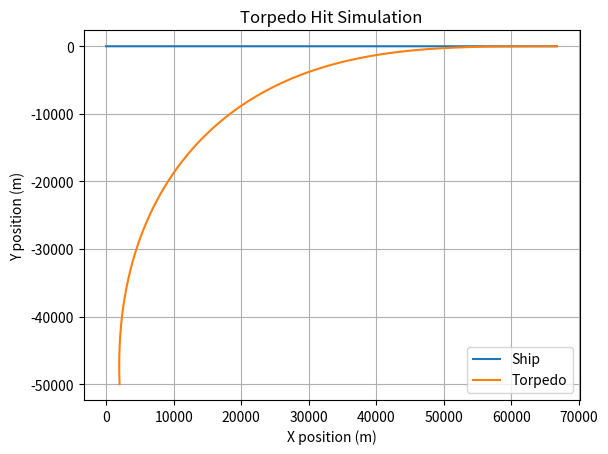

Write the Python code that produced this figure.
import matplotlib.pyplot as plt
import math
def seconds_to_hours(seconds):
    h = seconds//3600
    left = seconds%3600
    m  = left//60
    left = left%60
    return(h,"Hours",m,"Minutes",left,"Seconds")
def torpedo_hit2(ship_velocity, torpedo_velocity, ax, ay):
    def relative_angle(x1, y1, x2, y2):
        dx = x2 - x1
        dy = y2 - y1
        return math.atan2(dy, dx)

    def calculate_new_cartesian_point(x, y, angle, distance):
        x = x + distance * math.cos(angle)
        y = y + distance * math.sin(angle)
        return x, y

    ship_velocity /= 3.6
    torpedo_velocity /= 3.6
    dt = 1

    ship_x = [0]
    ship_y = [0]

    torpedo_x = [ax]
    torpedo_y = [ay]
    time = 0
    while True:
        time += dt
        ship_x.append(ship_x[-1] + ship_velocity * dt)
        ship_y.append(0)

        angle = relative_angle(torpedo_x[-1], torpedo_y[-1], ship_x[-1], ship_y[-1])
        distance = torpedo_velocity * dt
        mx, my = calculate_new_cartesian_point(torpedo_x[-1], torpedo_y[-1], angle, distance)
        torpedo_x.append(mx)
        torpedo_y.append(my)

        if math.hypot(ship_x[-1] - torpedo_x[-1], ship_y[-1] - torpedo_y[-1]) < 10:  # Assume hit within 10 meters
            print(f"Hit at time: {seconds_to_hours(time)} ")
            break

    plt.plot(ship_x, ship_y, label='Ship')
    plt.plot(torpedo_x, torpedo_y, label='Torpedo')
    plt.legend()
    plt.title('Torpedo Hit Simulation')
    plt.xlabel('X position (m)')
    plt.ylabel('Y position (m)')
    plt.grid(True)
    plt.axis('equal')
    plt.show()


torpedo_hit2(70, 100, 2000, -50000)